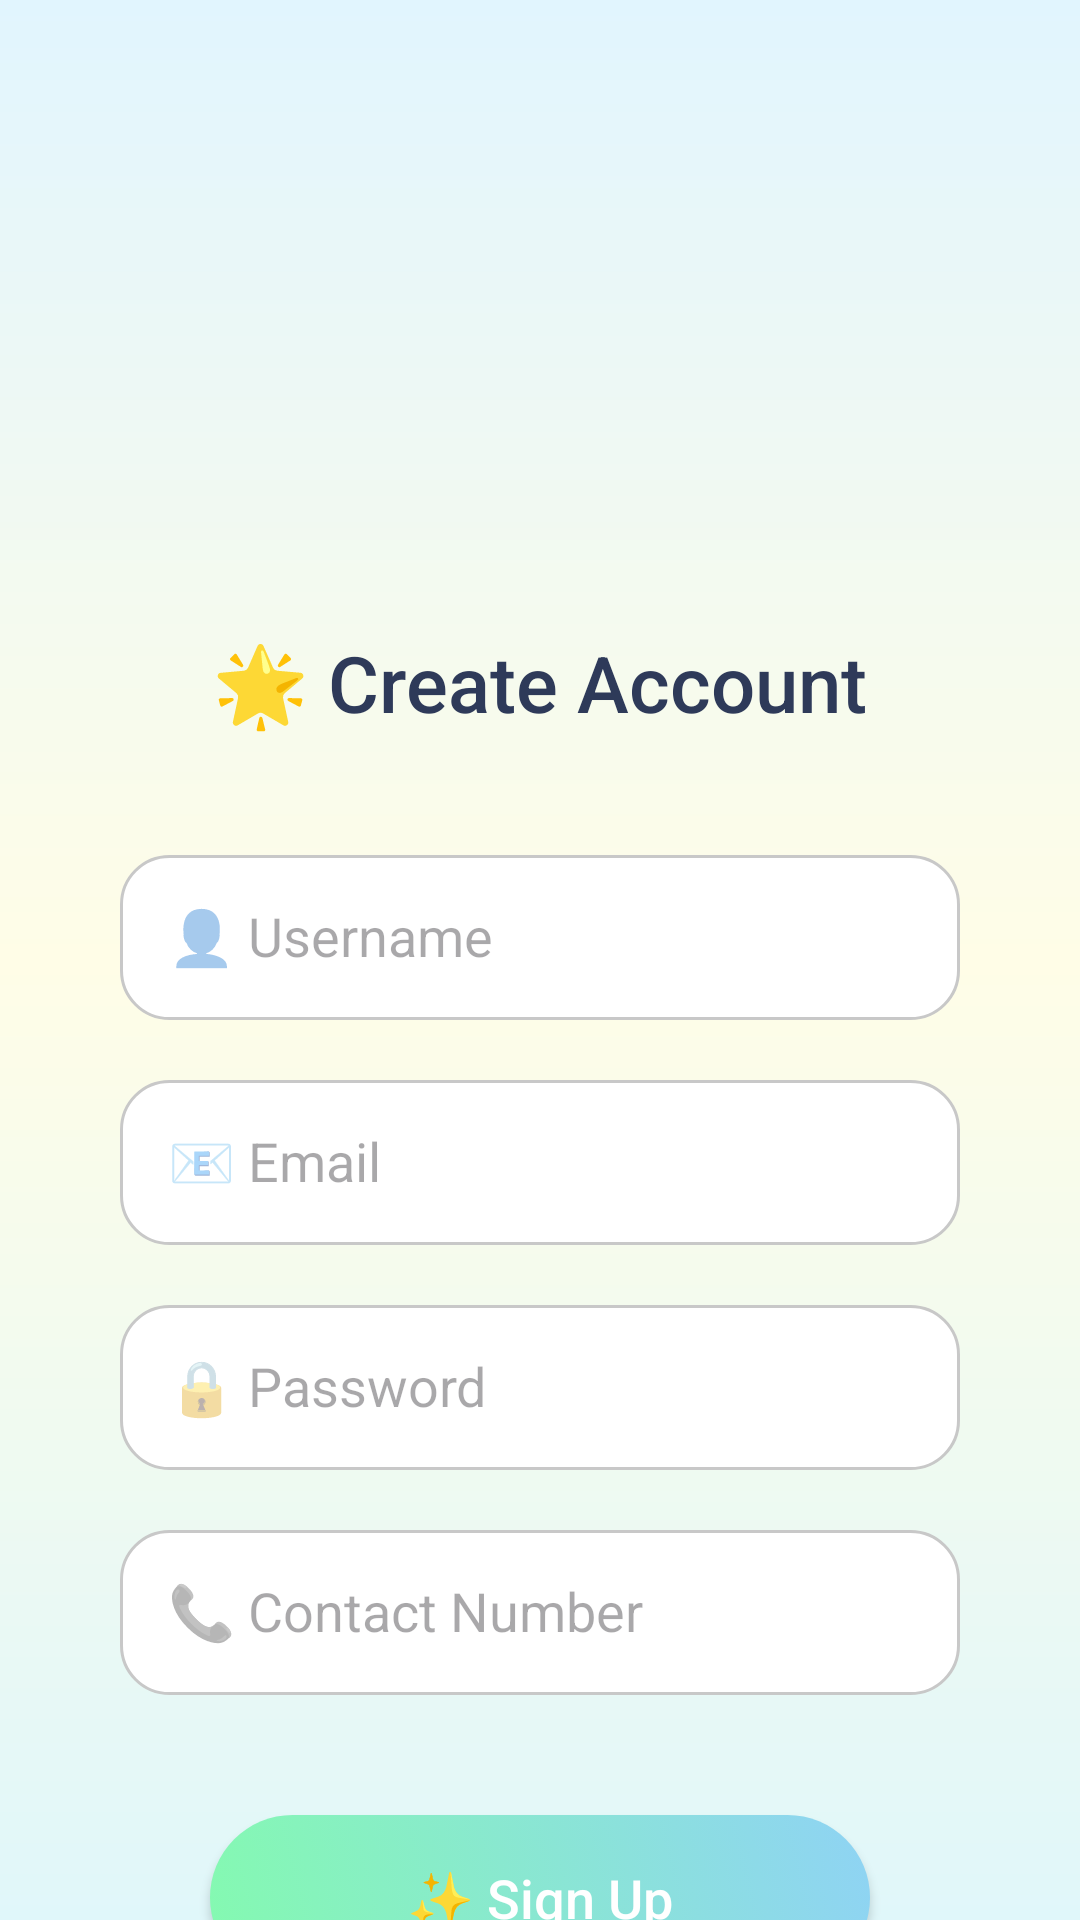

Reconstruct the res/layout file that produces this screen, plus the resources it refers to.
<!-- AndroidManifest.xml: application theme Theme.DailySelfcare -->
<!-- res/layout/activity_signup.xml -->
<?xml version="1.0" encoding="utf-8"?>
<androidx.constraintlayout.widget.ConstraintLayout
    xmlns:android="http://schemas.android.com/apk/res/android"
    xmlns:app="http://schemas.android.com/apk/res-auto"
    xmlns:tools="http://schemas.android.com/tools"
    android:layout_width="match_parent"
    android:layout_height="match_parent"
    android:background="@drawable/peaceful_bg"
    tools:context=".SignUpActivity">

    <ImageView
        android:id="@+id/signupLogo"
        android:layout_width="120dp"
        android:layout_height="120dp"
        android:layout_marginTop="70dp"
        android:src="@drawable/ic_person"
        android:contentDescription="Signup Logo"
        app:layout_constraintTop_toTopOf="parent"
        app:layout_constraintStart_toStartOf="parent"
        app:layout_constraintEnd_toEndOf="parent"/>

    <TextView
        android:id="@+id/signupTitle"
        android:layout_width="wrap_content"
        android:layout_height="wrap_content"
        android:text="🌟 Create Account"
        android:textSize="26sp"
        android:textColor="#2E3A59"
        android:fontFamily="sans-serif-medium"
        app:layout_constraintTop_toBottomOf="@id/signupLogo"
        app:layout_constraintStart_toStartOf="parent"
        app:layout_constraintEnd_toEndOf="parent"
        android:layout_marginTop="20dp"/>

    <EditText
        android:id="@+id/usernameInput"
        android:layout_width="0dp"
        android:layout_height="55dp"
        android:hint="👤 Username"
        android:background="@drawable/edittext_background"
        android:padding="16dp"
        android:inputType="textPersonName"
        app:layout_constraintTop_toBottomOf="@id/signupTitle"
        app:layout_constraintStart_toStartOf="parent"
        app:layout_constraintEnd_toEndOf="parent"
        android:layout_marginTop="40dp"
        android:layout_marginHorizontal="40dp"/>

    <EditText
        android:id="@+id/signupEmail"
        android:layout_width="0dp"
        android:layout_height="55dp"
        android:hint="📧 Email"
        android:background="@drawable/edittext_background"
        android:padding="16dp"
        android:inputType="textEmailAddress"
        app:layout_constraintTop_toBottomOf="@id/usernameInput"
        app:layout_constraintStart_toStartOf="parent"
        app:layout_constraintEnd_toEndOf="parent"
        android:layout_marginTop="20dp"
        android:layout_marginHorizontal="40dp"/>

    <EditText
        android:id="@+id/signupPassword"
        android:layout_width="0dp"
        android:layout_height="55dp"
        android:hint="🔒 Password"
        android:background="@drawable/edittext_background"
        android:padding="16dp"
        android:inputType="textPassword"
        app:layout_constraintTop_toBottomOf="@id/signupEmail"
        app:layout_constraintStart_toStartOf="parent"
        app:layout_constraintEnd_toEndOf="parent"
        android:layout_marginTop="20dp"
        android:layout_marginHorizontal="40dp"/>

    <EditText
        android:id="@+id/signupContact"
        android:layout_width="0dp"
        android:layout_height="55dp"
        android:hint="📞 Contact Number"
        android:background="@drawable/edittext_background"
        android:padding="16dp"
        android:inputType="phone"
        app:layout_constraintTop_toBottomOf="@id/signupPassword"
        app:layout_constraintStart_toStartOf="parent"
        app:layout_constraintEnd_toEndOf="parent"
        android:layout_marginTop="20dp"
        android:layout_marginHorizontal="40dp"/>

    <Button
        android:id="@+id/signupButton"
        android:layout_width="220dp"
        android:layout_height="55dp"
        android:text="✨ Sign Up"
        android:textSize="18sp"
        android:textColor="@android:color/white"
        android:background="@drawable/gradient_button_selector"
        android:textAllCaps="false"
        app:layout_constraintTop_toBottomOf="@id/signupContact"
        app:layout_constraintStart_toStartOf="parent"
        app:layout_constraintEnd_toEndOf="parent"
        android:layout_marginTop="40dp"/>

    <TextView
        android:id="@+id/loginRedirect"
        android:layout_width="wrap_content"
        android:layout_height="wrap_content"
        android:text="🔑 Already have an account? Log In"
        android:textColor="#2E3A59"
        android:textSize="16sp"
        android:textStyle="bold"
        app:layout_constraintTop_toBottomOf="@id/signupButton"
        app:layout_constraintStart_toStartOf="parent"
        app:layout_constraintEnd_toEndOf="parent"
        android:layout_marginTop="20dp"/>
</androidx.constraintlayout.widget.ConstraintLayout>
<!-- resources referenced by this layout -->
<resources>
  <!-- drawable edittext_background (drawable) -->
  <?xml version="1.0" encoding="utf-8"?>
  <shape xmlns:android="http://schemas.android.com/apk/res/android" android:shape="rectangle">
      <solid android:color="#FFFFFF"/>
      <stroke android:width="1dp" android:color="#C8C8C8"/>
      <corners android:radius="16dp"/>
      <padding android:left="12dp" android:top="12dp" android:right="12dp" android:bottom="12dp"/>
  </shape>
  <!-- drawable gradient_button_selector (drawable) -->
  <?xml version="1.0" encoding="utf-8"?>
  <selector xmlns:android="http://schemas.android.com/apk/res/android">
      <item android:state_pressed="true" android:drawable="@drawable/gradient_button_pressed"/>
      <item android:drawable="@drawable/gradient_button"/>
  </selector>
  <!-- drawable peaceful_bg (drawable) -->
  <?xml version="1.0" encoding="utf-8"?>
  <shape xmlns:android="http://schemas.android.com/apk/res/android"
      android:shape="rectangle">
  
      <gradient
          android:startColor="#E0F7FA"
          android:centerColor="#FFFDE7"
          android:endColor="#E1F5FE"
          android:angle="90"/>
  </shape>
  <style name="Theme.DailySelfcare" parent="Base.Theme.DailySelfcare" />
  <!-- drawable gradient_button_pressed (drawable) -->
  <?xml version="1.0" encoding="utf-8"?>
  <shape xmlns:android="http://schemas.android.com/apk/res/android"
      android:shape="rectangle">
      <gradient
          android:startColor="#6ED2A2"
          android:endColor="#72BDE9"
          android:angle="45"/>
      <corners android:radius="30dp"/>
  </shape>
  <!-- drawable gradient_button (drawable) -->
  <?xml version="1.0" encoding="utf-8"?>
  <shape xmlns:android="http://schemas.android.com/apk/res/android"
      android:shape="rectangle">
      <gradient
          android:startColor="#84FAB0"
          android:endColor="#8FD3F4"
          android:angle="45"/>
      <corners android:radius="30dp"/>
  </shape>
  <style name="Base.Theme.DailySelfcare" parent="Theme.Material3.DayNight.NoActionBar">
          
          
      </style>
</resources>
